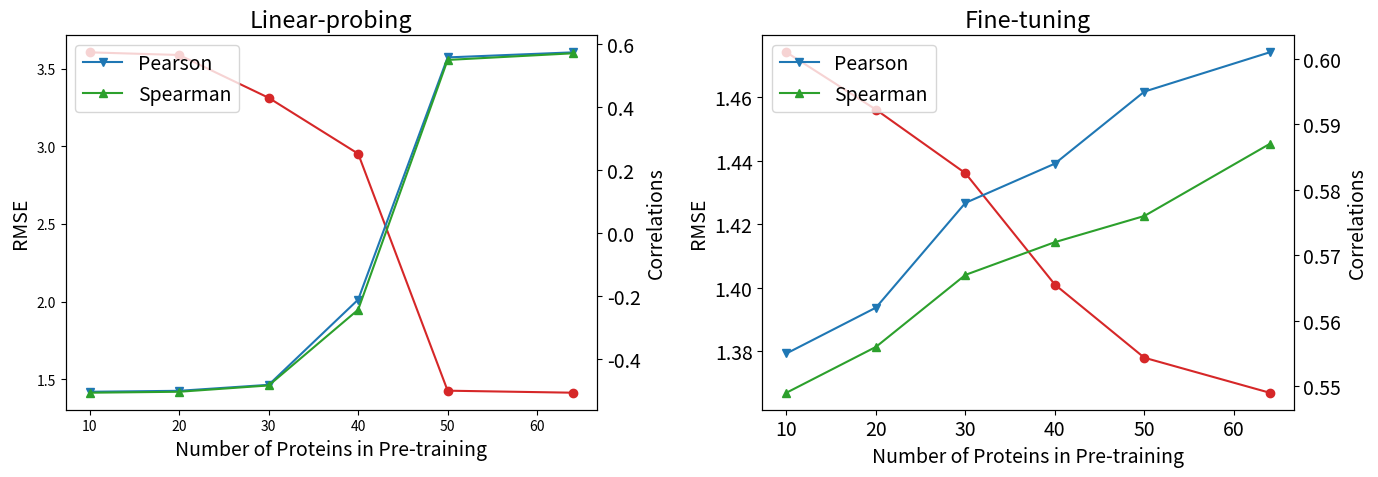

The script that saved this image: (Note: this script raises an exception after producing the figure.)
import matplotlib.pyplot as plt


def ablation_plot(show=False, fontsize=14):
    n_proteins = [10, 20, 30, 40, 50, 64]
    rmse_linear = [3.605, 3.588, 3.312, 2.952, 1.426, 1.413]
    rmse_fine = [1.474, 1.456, 1.436, 1.401, 1.378, 1.367]
    pearson_linear = [-0.503, -0.500, -0.481, - 0.211, 0.556, 0.572]
    pearson_fine = [0.555, 0.562, 0.578, 0.584, 0.595, 0.601]
    spearman_linear = [-0.506, -0.503, -0.483, -0.243, 0.548, 0.569]
    spearman_fine = [0.549, 0.556, 0.567, 0.572, 0.576, 0.587]

    fig, (ax1, ax3) = plt.subplots(1, 2, figsize=(14, 5))
    plt.xticks(fontsize=fontsize)
    plt.yticks(fontsize=fontsize)
    plt.rcParams.update({'font.size': fontsize})

    # fig.suptitle('Horizontally stacked subplots')
    ax1.set_title('Linear-probing')
    ax1.set_xlabel('Number of Proteins in Pre-training', fontsize=fontsize)
    ax1.set_ylabel('RMSE', fontsize=fontsize)
    ax1.plot(n_proteins, rmse_linear, marker="o", label='RMSE', color='tab:red')
    ax1.tick_params(axis='y')
    ax2 = ax1.twinx()
    ax2.set_ylabel('Correlations', fontsize=fontsize)
    ax2.plot(n_proteins, pearson_linear, marker="v", label='Pearson', color='tab:blue')
    ax2.plot(n_proteins, spearman_linear, marker="^", label='Spearman', color='tab:green')
    plt.legend()
    ax2.tick_params(axis='y')

    ax3.set_title('Fine-tuning')
    ax3.set_xlabel('Number of Proteins in Pre-training', fontsize=fontsize)
    ax3.set_ylabel('RMSE', fontsize=fontsize)
    ax3.plot(n_proteins, rmse_fine, marker="o", label='RMSE', color='tab:red')
    ax3.tick_params(axis='y')
    ax4 = ax3.twinx()
    ax4.set_ylabel('Correlations', fontsize=fontsize)
    ax4.plot(n_proteins, pearson_fine, marker="v", label='Pearson', color='tab:blue')
    ax4.plot(n_proteins, spearman_fine, marker="^", label='Spearman', color='tab:green')
    plt.legend()
    ax4.tick_params(axis='y')

    fig.tight_layout()  # otherwise the right y-label is slightly clipped
    if show:
        plt.show()
    else:
        plt.savefig(f'../../../../../ablation.pdf', bbox_inches='tight')


if __name__ == '__main__':
    ablation_plot()
